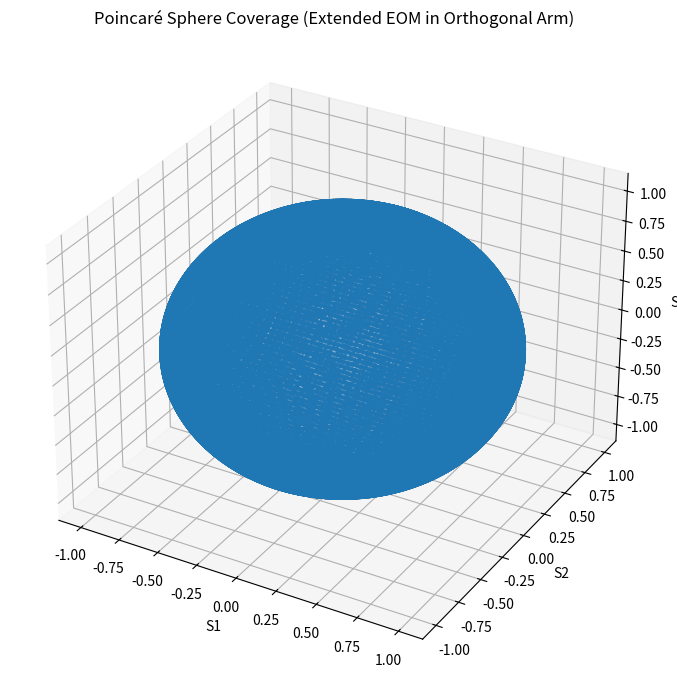

Reproduce this figure in Python.
import numpy as np
import matplotlib.pyplot as plt
from mpl_toolkits.mplot3d import Axes3D

from sympy import symbols, exp, I, lambdify, simplify

# =============================================================================
# 1. SYMBOLIC JONES VECTOR (UPDATED SYSTEM)
# =============================================================================

phi1, phi2, phi3, delta = symbols('phi1 phi2 phi3 delta', real=True)
ax, ay = symbols('ax ay', real=True, positive=True)

# X arm (unchanged interferometric structure)
Ex = ax * (exp(I*(phi1 + delta)) - exp(I*(phi1 + phi2 + delta))) / 2

# Y arm (NEW: balanced EOM / interferometric modulation)
Ey = I * ay * (exp(I*phi3) + 1) / 2

Ex = simplify(Ex)
Ey = simplify(Ey)

jones_func = lambdify((phi1, phi2, phi3, delta, ax, ay), (Ex, Ey), 'numpy')


# =============================================================================
# 2. JONES -> STOKES
# =============================================================================

def jones_to_stokes(Ex, Ey):
    S0 = np.abs(Ex)**2 + np.abs(Ey)**2
    S1 = np.abs(Ex)**2 - np.abs(Ey)**2
    S2 = 2*np.real(Ex * np.conj(Ey))
    S3 = -2*np.imag(Ex * np.conj(Ey))
    return np.array([S1, S2, S3]) / S0


# =============================================================================
# 3. PARAMETER SPACE (DOFs)
# =============================================================================

phi2_vals  = np.linspace(0, 2*np.pi, 90)
phi3_vals  = np.linspace(0, 2*np.pi, 90)
delta_vals = np.linspace(0, 2*np.pi, 60)

ax0 = 1.0
ay0 = 1.0
phi1_0 = 0.0


# =============================================================================
# 4. SWEEP PARAMETER SPACE
# =============================================================================

S1_list, S2_list, S3_list = [], [], []

for phi2_v in phi2_vals:
    for phi3_v in phi3_vals:
        for delta_v in delta_vals:

            Ex_val, Ey_val = jones_func(
                phi1_0, phi2_v, phi3_v, delta_v, ax0, ay0
            )

            Ex_val = complex(Ex_val)
            Ey_val = complex(Ey_val)

            S = jones_to_stokes(Ex_val, Ey_val)

            S1_list.append(S[0])
            S2_list.append(S[1])
            S3_list.append(S[2])


S1 = np.array(S1_list)
S2 = np.array(S2_list)
S3 = np.array(S3_list)


# =============================================================================
# 5. NORMALIZE TO UNIT SPHERE
# =============================================================================

norm = np.sqrt(S1**2 + S2**2 + S3**2)
S1, S2, S3 = S1/norm, S2/norm, S3/norm


# =============================================================================
# 6. PLOTTING
# =============================================================================

fig = plt.figure(figsize=(10, 7))
ax = fig.add_subplot(111, projection='3d')

# Poincaré sphere wireframe
u = np.linspace(0, 2*np.pi, 50)
v = np.linspace(0, np.pi, 50)

x = np.outer(np.cos(u), np.sin(v))
y = np.outer(np.sin(u), np.sin(v))
z = np.outer(np.ones_like(u), np.cos(v))

ax.plot_wireframe(x, y, z, alpha=0.15, linewidth=0.5)

# reachable set
ax.scatter(S1, S2, S3, s=1, alpha=0.25)

ax.set_title("Poincaré Sphere Coverage (Extended EOM in Orthogonal Arm)")
ax.set_xlabel("S1")
ax.set_ylabel("S2")
ax.set_zlabel("S3")

plt.tight_layout()
plt.show()
